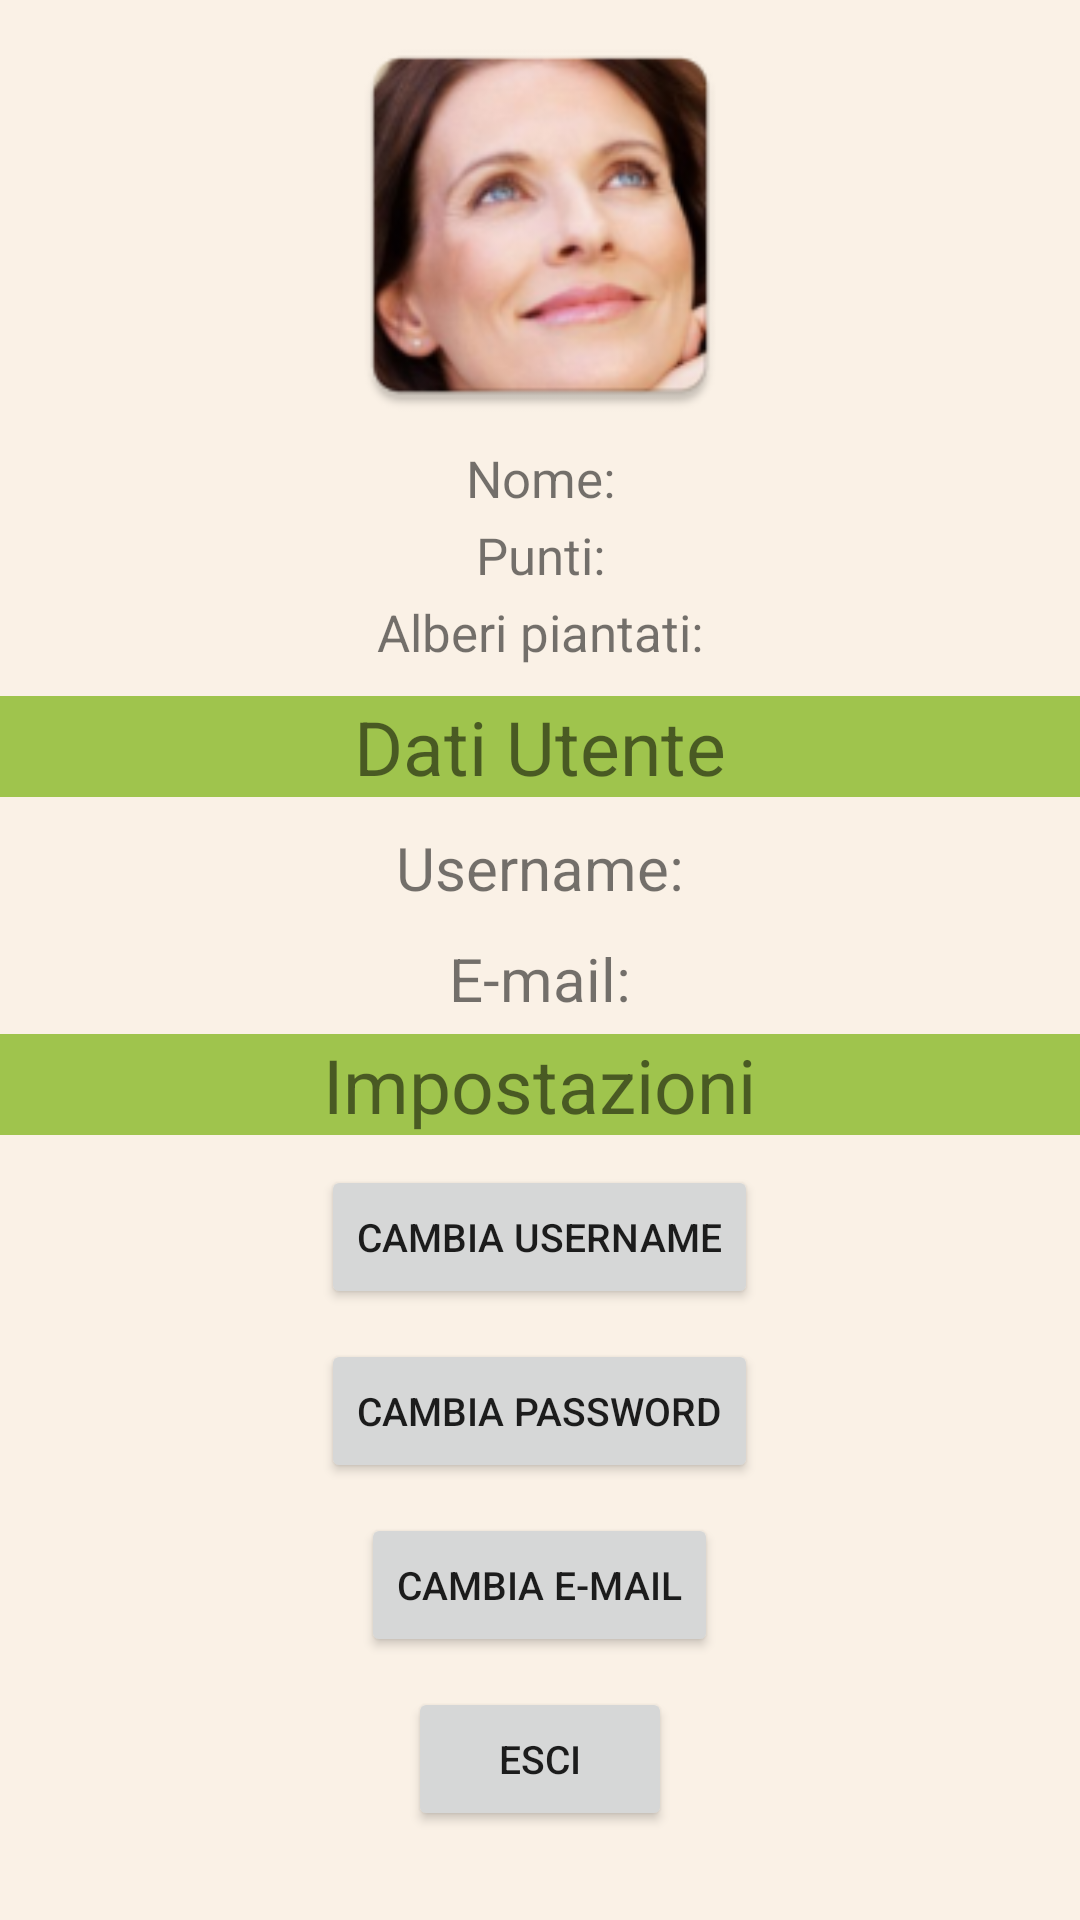

Layout XML and referenced resources for this Android screen:
<!-- AndroidManifest.xml: application theme Theme.TeamForest -->
<!-- res/layout/fragment_profilo.xml -->
<?xml version="1.0" encoding="utf-8"?>
<LinearLayout xmlns:android="http://schemas.android.com/apk/res/android"
    xmlns:app="http://schemas.android.com/apk/res-auto"
    xmlns:tools="http://schemas.android.com/tools"
    android:layout_width="match_parent"
    android:layout_height="match_parent"
    android:background="#FAF1E6"
    android:orientation="vertical"
    tools:context=".ui.profile.ProfileFragment">

    <ScrollView
        android:layout_width="match_parent"
        android:layout_height="wrap_content">

        <LinearLayout
            android:layout_width="match_parent"
            android:layout_height="match_parent"
            android:orientation="vertical">

            <ImageView
                android:id="@+id/imgProfilo"
                android:layout_width="140dp"
                android:layout_height="140dp"
                android:layout_gravity="center"
                android:layout_marginTop="5dp"
                android:src="@mipmap/immagine_profilo" />

            <TextView
                android:layout_width="match_parent"
                android:layout_height="wrap_content"
                android:layout_gravity="center"
                android:layout_marginHorizontal="10dp"
                android:layout_marginTop="3dp"
                android:gravity="center"
                android:text="Nome:"
                android:id="@+id/dato_nome"
                android:textSize="17dp" />

            <TextView
                android:layout_width="match_parent"
                android:layout_height="wrap_content"
                android:layout_gravity="center"
                android:layout_marginHorizontal="10dp"
                android:layout_marginTop="3dp"
                android:gravity="center"
                android:id="@+id/dato_punti"
                android:text="Punti:"
                android:textSize="17dp" />

            <TextView
                android:layout_width="match_parent"
                android:layout_height="wrap_content"
                android:layout_gravity="center"
                android:layout_marginHorizontal="10dp"
                android:layout_marginTop="3dp"
                android:gravity="center"
                android:id="@+id/dato_alberi"
                android:text="Alberi piantati:"
                android:textSize="17dp" />

            <RelativeLayout
                android:layout_width="match_parent"
                android:layout_height="wrap_content"
                android:layout_marginTop="10dp"
                android:layout_below="@id/textAlberi"
                android:background="@color/green_200"
                >
                <TextView
                    android:layout_width="wrap_content"
                    android:layout_height="wrap_content"
                    android:layout_centerHorizontal="true"
                    android:text="Dati Utente"
                    android:orientation="vertical"
                    android:textSize="25dp"
                    >

                </TextView>
            </RelativeLayout>

            <TextView
                android:layout_width="match_parent"
                android:layout_height="wrap_content"
                android:layout_marginHorizontal="10dp"
                android:layout_marginTop="10dp"
                android:gravity="center"
                android:text="Username:"
                android:id="@+id/dato_username"
                android:textSize="20dp" />

            <TextView
                android:layout_width="match_parent"
                android:layout_height="wrap_content"
                android:layout_marginHorizontal="10dp"
                android:layout_marginTop="10dp"
                android:gravity="center"
                android:text="E-mail:"
                android:id="@+id/dato_email"
                android:textSize="20dp" />

            <RelativeLayout
                android:layout_width="match_parent"
                android:layout_height="wrap_content"
                android:layout_below="@id/textAlberi"
                android:background="@color/green_200"
                android:layout_marginTop="15px"
                >
                <TextView
                    android:layout_width="wrap_content"
                    android:layout_height="wrap_content"
                    android:layout_centerHorizontal="true"
                    android:text="Impostazioni"
                    android:orientation="vertical"
                    android:textSize="25dp"
                    >

                </TextView>
            </RelativeLayout>

            <LinearLayout
                android:layout_width="match_parent"
                android:layout_height="wrap_content"
                android:gravity="center"
                android:orientation="vertical">

                <Button
                    android:layout_width="wrap_content"
                    android:layout_height="wrap_content"
                    android:layout_marginHorizontal="10dp"
                    android:layout_marginTop="10dp"
                    android:text="Cambia username"
                    android:id="@+id/btn_cambiaUser"
                    android:textSize="13dp" />

                <Button
                    android:id="@+id/btn_cambiaPsw"
                    android:layout_width="wrap_content"
                    android:layout_height="wrap_content"
                    android:layout_marginHorizontal="10dp"
                    android:layout_marginTop="10dp"
                    android:text="Cambia password"
                    android:textSize="13dp" />

                <Button
                    android:layout_width="wrap_content"
                    android:layout_height="wrap_content"
                    android:layout_marginHorizontal="10dp"
                    android:layout_marginTop="10dp"
                    android:text="Cambia e-mail"
                    android:id="@+id/bnt_cambiaEmail"
                    android:textSize="13dp" />

                <Button
                    android:layout_width="wrap_content"
                    android:layout_height="wrap_content"
                    android:layout_marginHorizontal="10dp"
                    android:layout_marginTop="10dp"
                    android:text="Esci"
                    android:id="@+id/btn_esci"
                    android:textSize="13dp" />

            </LinearLayout>

        </LinearLayout>

    </ScrollView>


</LinearLayout>
<!-- resources referenced by this layout -->
<resources>
  <color name="green_200">#9FC44D</color>
  <!-- mipmap immagine_profilo: png bitmap (mipmap-hdpi, 11354 bytes) -->
  <style name="Theme.TeamForest" parent="Theme.MaterialComponents.DayNight.DarkActionBar">
          
          <item name="colorPrimary">@color/green_200</item>
          <item name="colorPrimaryVariant">@color/green_200</item>
          <item name="colorOnPrimary">@color/black</item>
          
          <item name="colorSecondary">@color/green_200</item>
          <item name="colorSecondaryVariant">@color/green_200</item>
          <item name="colorOnSecondary">@color/green_text</item>
          
          <item name="android:statusBarColor" tools:targetApi="l">?attr/colorPrimaryVariant</item>
          
      </style>
  <color name="black">#FF000000</color>
  <color name="green_text">#3F3F3D</color>
</resources>
